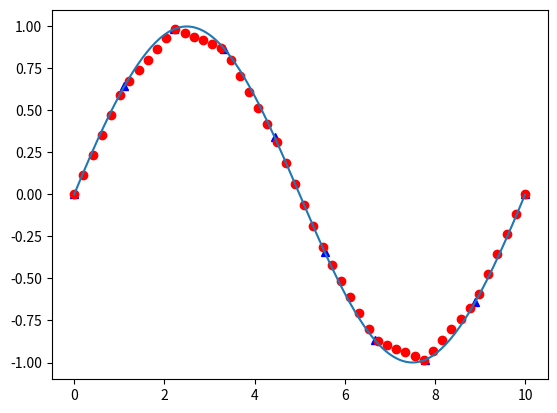

Here is the Python script that generated this plot:
from scipy.interpolate import interp1d
import matplotlib.pyplot as plt
import numpy as np

t = np.linspace(0, 10, 10)
value = np.sin(2 * np.pi * t)
plt.plot(t, value, 'b^', ms=6, label='real value')

f1 = interp1d(t, value)  # 產生線性插值函數
x = np.linspace(0, 10, 50)  # 將間隔細分為50個區段
y = f1(x)  # 利用線性插值函數產生50個插值
plt.plot(x, y, "ro", label='linear interplot')


f1 = interp1d(t, value)  # 產生線性插值函數
x = np.linspace(0, 10, 50)  # 將間隔細分為50個區段
# y = interp1d(x)  # 利用線性插值函數產生50個插值
# plt.plot(x, y, label='linear interplot')


x = np.linspace(0, 10, 200)
f3 = interp1d(t, value, kind='cubic')  # 取得三次插值法函數
y = f3(x)  # 取得三次插值的值
plt.plot(x, y, label='cubic interpolate')
plt.show()

# import numpy as np
# from scipy.interpolate import interp1d

# x = np.linspace(0, 10, num=11, endpoint=True)
# y = np.cos(-x**2/9.0)
# f = interp1d(x, y)
# f2 = interp1d(x, y, kind='cubic')

# xnew = np.linspace(0, 10, num=41, endpoint=True)
# import matplotlib.pyplot as plt
# plt.plot(x, y, 'o', xnew, f(xnew), '-', xnew, f2(xnew), '--')
# plt.legend(['data', 'linear', 'cubic'], loc='best')
# plt.show()